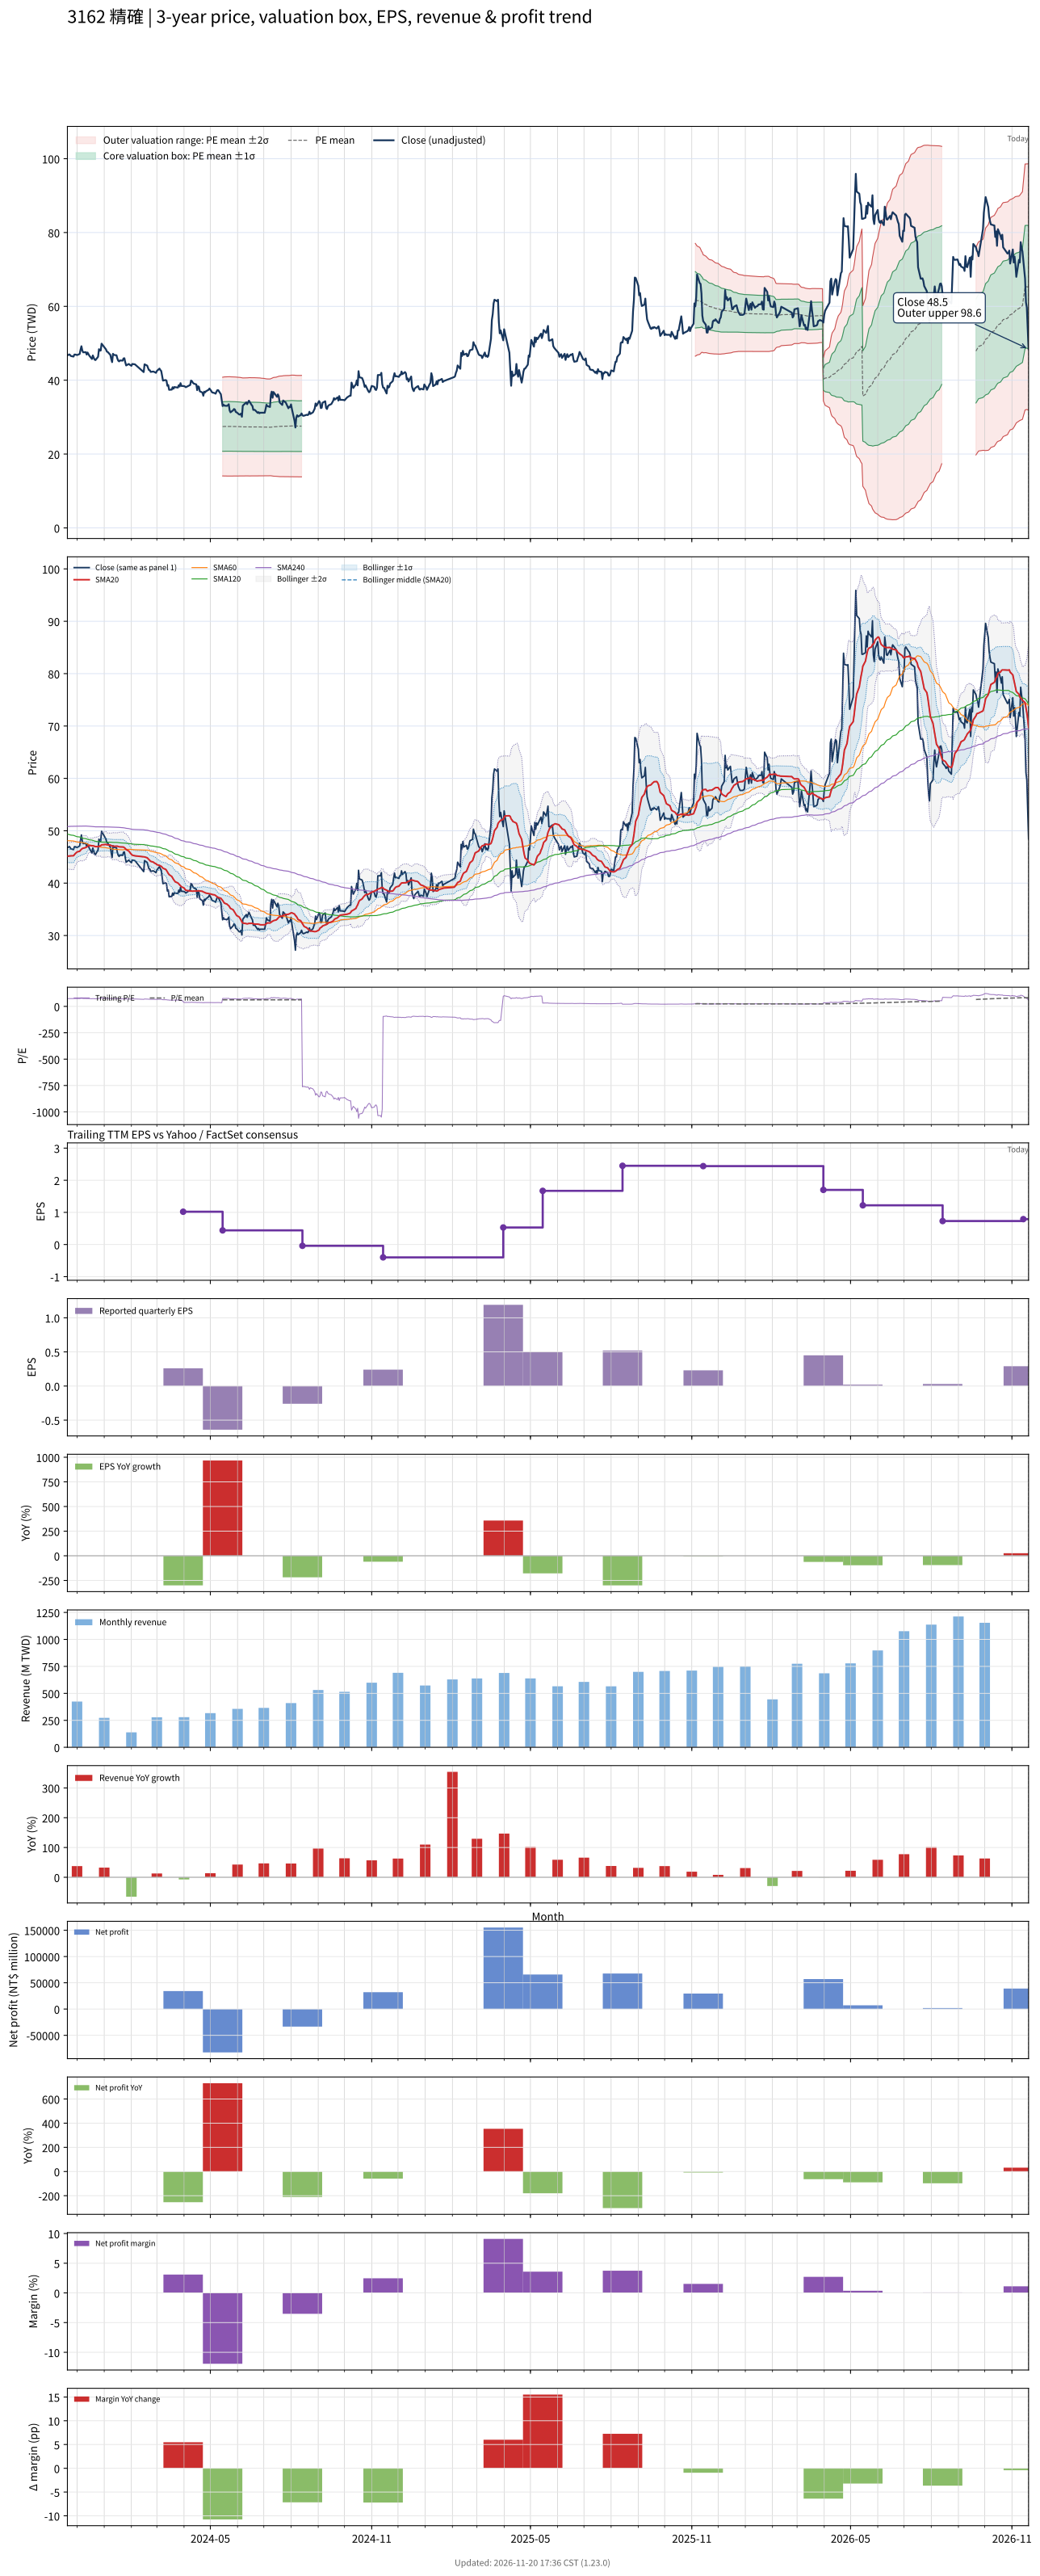

The file beside this chart, header and first rows:
# chart-version: skill-stock-dynamic-val…
date, close, available_date, period_end, eps, ttm_eps, pe, pe_mean, pe_std, price_m2, price_m1, price_mean, price_p1, price_p2, forward_eps, forward_pe, forward_pe_mean, forward_pe_std, forward_price_m2, forward_price_m1, forward_price_mean, forward_price_p1, forward_price_p2, sma20
2023-11-20, 46.8, 2023-11-14, 2023-09-30, 0.6, 0.63, 74.29, , , , , , , , , , , , , , , , , 45.15
2023-11-21, 46.8, 2023-11-14, 2023-09-30, 0.6, 0.63, 74.29, , , , , , , , , , , , , , , , , 45.16
2023-11-22, 47, 2023-11-14, 2023-09-30, 0.6, 0.63, 74.6, , , , , , , , , , , , , , , , , 45.17
2023-11-23, 46.85, 2023-11-14, 2023-09-30, 0.6, 0.63, 74.37, , , , , , , , , , , , , , , , , 45.2
2023-11-24, 46.55, 2023-11-14, 2023-09-30, 0.6, 0.63, 73.89, , , , , , , , , , , , , , , , , 45.21
2023-11-27, 46.4, 2023-11-14, 2023-09-30, 0.6, 0.63, 73.65, , , , , , , , , , , , , , , , , 45.23
2023-11-28, 46.95, 2023-11-14, 2023-09-30, 0.6, 0.63, 74.52, , , , , , , , , , , , , , , , , 45.43
2023-11-29, 46.95, 2023-11-14, 2023-09-30, 0.6, 0.63, 74.52, , , , , , , , , , , , , , , , , 45.64
2023-11-30, 46.9, 2023-11-14, 2023-09-30, 0.6, 0.63, 74.44, , , , , , , , , , , , , , , , , 45.8
2023-12-01, 46.8, 2023-11-14, 2023-09-30, 0.6, 0.63, 74.29, , , , , , , , , , , , , , , , , 45.95
2023-12-04, 47.1, 2023-11-14, 2023-09-30, 0.6, 0.63, 74.76, , , , , , , , , , , , , , , , , 46.09
2023-12-05, 48.25, 2023-11-14, 2023-09-30, 0.6, 0.63, 76.59, , , , , , , , , , , , , , , , , 46.27
2023-12-06, 49.2, 2023-11-14, 2023-09-30, 0.6, 0.63, 78.1, , , , , , , , , , , , , , , , , 46.48
2023-12-07, 48.05, 2023-11-14, 2023-09-30, 0.6, 0.63, 76.27, , , , , , , , , , , , , , , , , 46.59
2023-12-08, 47.55, 2023-11-14, 2023-09-30, 0.6, 0.63, 75.48, , , , , , , , , , , , , , , , , 46.66
2023-12-11, 47.6, 2023-11-14, 2023-09-30, 0.6, 0.63, 75.56, , , , , , , , , , , , , , , , , 46.8
2023-12-12, 46.95, 2023-11-14, 2023-09-30, 0.6, 0.63, 74.52, , , , , , , , , , , , , , , , , 46.91
2023-12-13, 47.5, 2023-11-14, 2023-09-30, 0.6, 0.63, 75.4, , , , , , , , , , , , , , , , , 47.05
2023-12-14, 47.05, 2023-11-14, 2023-09-30, 0.6, 0.63, 74.68, , , , , , , , , , , , , , , , , 47.16
2023-12-15, 46.65, 2023-11-14, 2023-09-30, 0.6, 0.63, 74.05, , , , , , , , , , , , , , , , , 47.2
2023-12-18, 45.75, 2023-11-14, 2023-09-30, 0.6, 0.63, 72.62, , , , , , , , , , , , , , , , , 47.14
2023-12-19, 46.7, 2023-11-14, 2023-09-30, 0.6, 0.63, 74.13, , , , , , , , , , , , , , , , , 47.14
2023-12-20, 46.1, 2023-11-14, 2023-09-30, 0.6, 0.63, 73.17, , , , , , , , , , , , , , , , , 47.09
2023-12-21, 45.6, 2023-11-14, 2023-09-30, 0.6, 0.63, 72.38, , , , , , , , , , , , , , , , , 47.03
2023-12-22, 45.45, 2023-11-14, 2023-09-30, 0.6, 0.63, 72.14, , , , , , , , , , , , , , , , , 46.98
2023-12-25, 46.35, 2023-11-14, 2023-09-30, 0.6, 0.63, 73.57, , , , , , , , , , , , , , , , , 46.97
2023-12-26, 48.4, 2023-11-14, 2023-09-30, 0.6, 0.63, 76.83, , , , , , , , , , , , , , , , , 47.05
2023-12-27, 48, 2023-11-14, 2023-09-30, 0.6, 0.63, 76.19, , , , , , , , , , , , , , , , , 47.1
2023-12-28, 48.05, 2023-11-14, 2023-09-30, 0.6, 0.63, 76.27, , , , , , , , , , , , , , , , , 47.16
2023-12-29, 49.9, 2023-11-14, 2023-09-30, 0.6, 0.63, 79.21, , , , , , , , , , , , , , , , , 47.31
2024-01-02, 48.7, 2023-11-14, 2023-09-30, 0.6, 0.63, 77.3, , , , , , , , , , , , , , , , , 47.39
2024-01-03, 48.35, 2023-11-14, 2023-09-30, 0.6, 0.63, 76.75, , , , , , , , , , , , , , , , , 47.4
2024-01-04, 47.75, 2023-11-14, 2023-09-30, 0.6, 0.63, 75.79, , , , , , , , , , , , , , , , , 47.32
2024-01-05, 47.65, 2023-11-14, 2023-09-30, 0.6, 0.63, 75.63, , , , , , , , , , , , , , , , , 47.3
2024-01-08, 46.85, 2023-11-14, 2023-09-30, 0.6, 0.63, 74.37, , , , , , , , , , , , , , , , , 47.27
2024-01-09, 45.75, 2023-11-14, 2023-09-30, 0.6, 0.63, 72.62, , , , , , , , , , , , , , , , , 47.17
2024-01-10, 44.9, 2023-11-14, 2023-09-30, 0.6, 0.63, 71.27, , , , , , , , , , , , , , , , , 47.07
2024-01-11, 47.15, 2023-11-14, 2023-09-30, 0.6, 0.63, 74.84, , , , , , , , , , , , , , , , , 47.05
2024-01-12, 46.85, 2023-11-14, 2023-09-30, 0.6, 0.63, 74.37, , , , , , , , , , , , , , , , , 47.05
2024-01-15, 46.75, 2023-11-14, 2023-09-30, 0.6, 0.63, 74.21, , , , , , , , , , , , , , , , , 47.05
2024-01-16, 45.85, 2023-11-14, 2023-09-30, 0.6, 0.63, 72.78, , , , , , , , , , , , , , , , , 47.05
2024-01-17, 45.3, 2023-11-14, 2023-09-30, 0.6, 0.63, 71.9, , , , , , , , , , , , , , , , , 46.98
2024-01-18, 45.1, 2023-11-14, 2023-09-30, 0.6, 0.63, 71.59, , , , , , , , , , , , , , , , , 46.94
2024-01-19, 45.35, 2023-11-14, 2023-09-30, 0.6, 0.63, 71.98, , , , , , , , , , , , , , , , , 46.92
2024-01-22, 45.3, 2023-11-14, 2023-09-30, 0.6, 0.63, 71.9, , , , , , , , , , , , , , , , , 46.91
2024-01-23, 45.9, 2023-11-14, 2023-09-30, 0.6, 0.63, 72.86, , , , , , , , , , , , , , , , , 46.89
2024-01-24, 45.95, 2023-11-14, 2023-09-30, 0.6, 0.63, 72.94, , , , , , , , , , , , , , , , , 46.77
2024-01-25, 44.85, 2023-11-14, 2023-09-30, 0.6, 0.63, 71.19, , , , , , , , , , , , , , , , , 46.61
2024-01-26, 44, 2023-11-14, 2023-09-30, 0.6, 0.63, 69.84, , , , , , , , , , , , , , , , , 46.41
2024-01-29, 44.4, 2023-11-14, 2023-09-30, 0.6, 0.63, 70.48, , , , , , , , , , , , , , , , , 46.13
2024-01-30, 44.2, 2023-11-14, 2023-09-30, 0.6, 0.63, 70.16, , , , , , , , , , , , , , , , , 45.91
2024-01-31, 44.05, 2023-11-14, 2023-09-30, 0.6, 0.63, 69.92, , , , , , , , , , , , , , , , , 45.7
2024-02-01, 43.9, 2023-11-14, 2023-09-30, 0.6, 0.63, 69.68, , , , , , , , , , , , , , , , , 45.5
2024-02-02, 44.4, 2023-11-14, 2023-09-30, 0.6, 0.63, 70.48, , , , , , , , , , , , , , , , , 45.34
2024-02-05, 44.3, 2023-11-14, 2023-09-30, 0.6, 0.63, 70.32, , , , , , , , , , , , , , , , , 45.21
2024-02-15, 42.2, 2023-11-14, 2023-09-30, 0.6, 0.63, 66.98, , , , , , , , , , , , , , , , , 45.03
2024-02-16, 44.3, 2023-11-14, 2023-09-30, 0.6, 0.63, 70.32, , , , , , , , , , , , , , , , , 45.01
2024-02-19, 43.95, 2023-11-14, 2023-09-30, 0.6, 0.63, 69.76, , , , , , , , , , , , , , , , , 44.84
2024-02-20, 43.3, 2023-11-14, 2023-09-30, 0.6, 0.63, 68.73, , , , , , , , , , , , , , , , , 44.67
... 669 more rows
